Dataset: data (GitHub, Ayshamahshoofa/Smart-Skincare). Classes: basal cell carcinoma, darier s disease, epidermolysis bullosa pruriginosa, Hailey-Hailey disease, herpes simplex, impetigo, larva migrans, leprosy borderline, leprosy lepromatous, leprosy tuberculoid, lupus erythematosus chronicus discoides, melanoma, mycosis fungoides, papilomatosis confluentes and reticulate, pediculosis capitis, psoriasis, tungiasis.

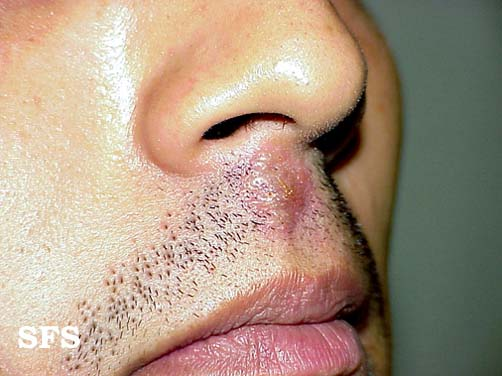
Label: herpes simplex

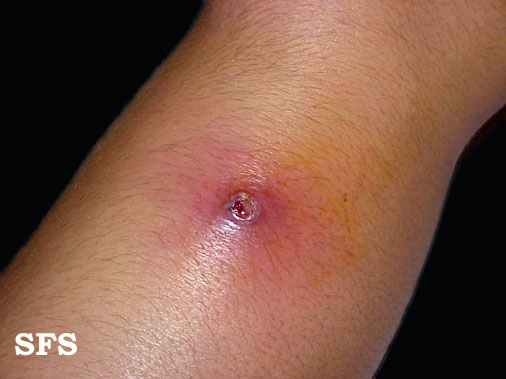
Label: impetigo

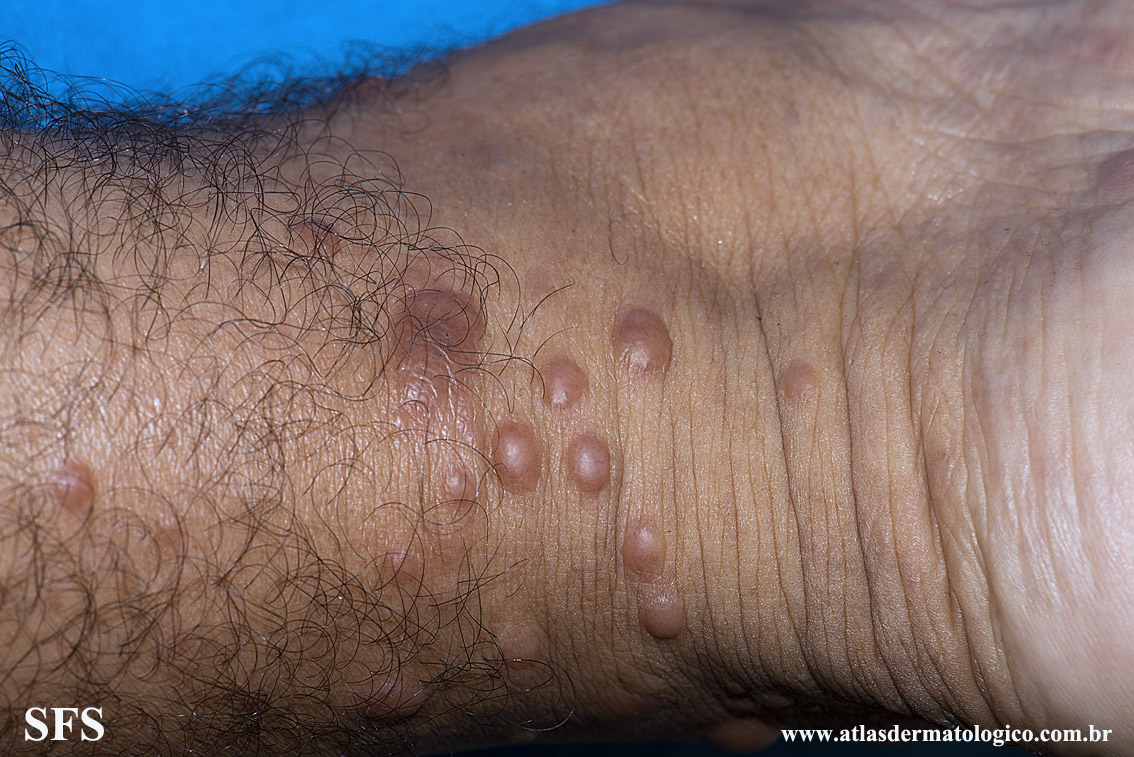
Label: leprosy lepromatous

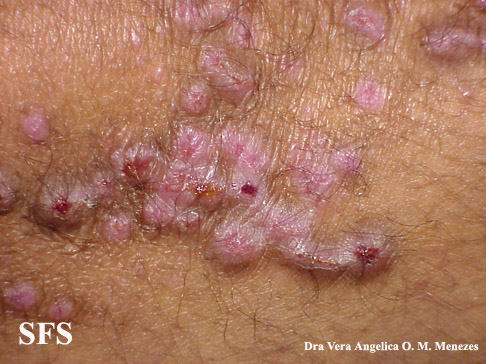
Label: epidermolysis bullosa pruriginosa

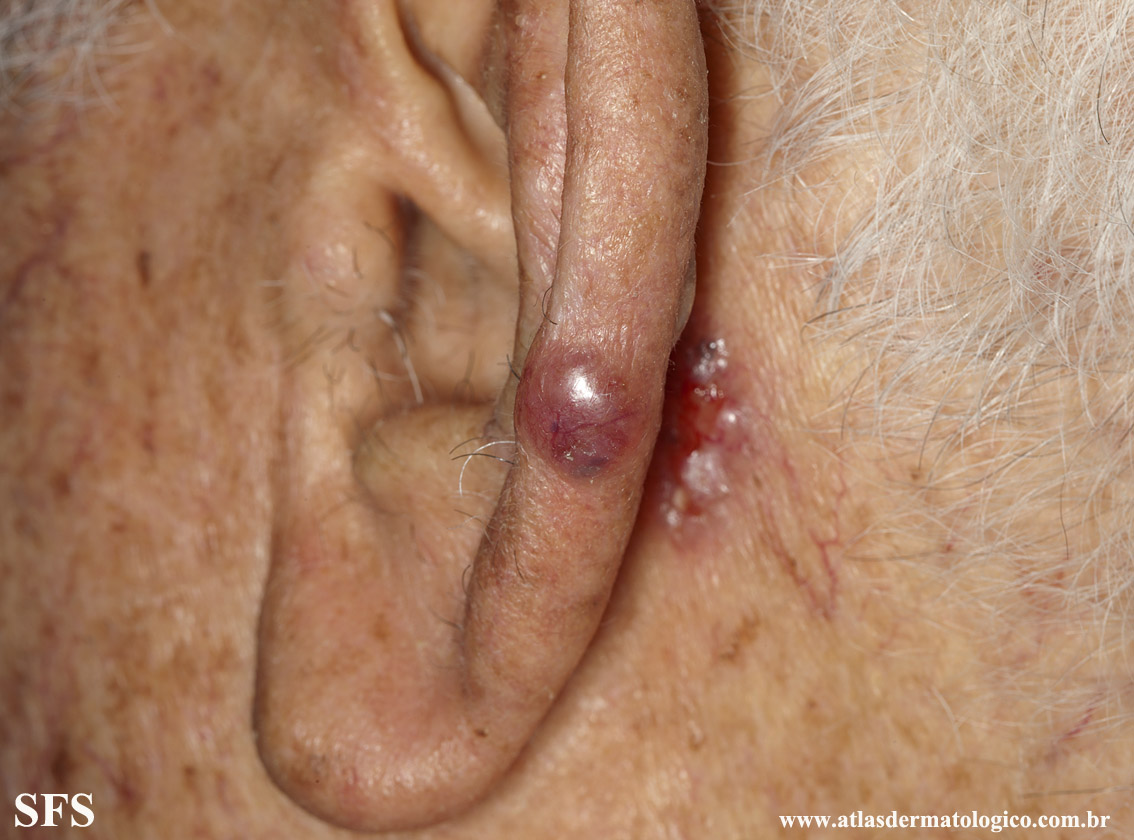
Label: basal cell carcinoma

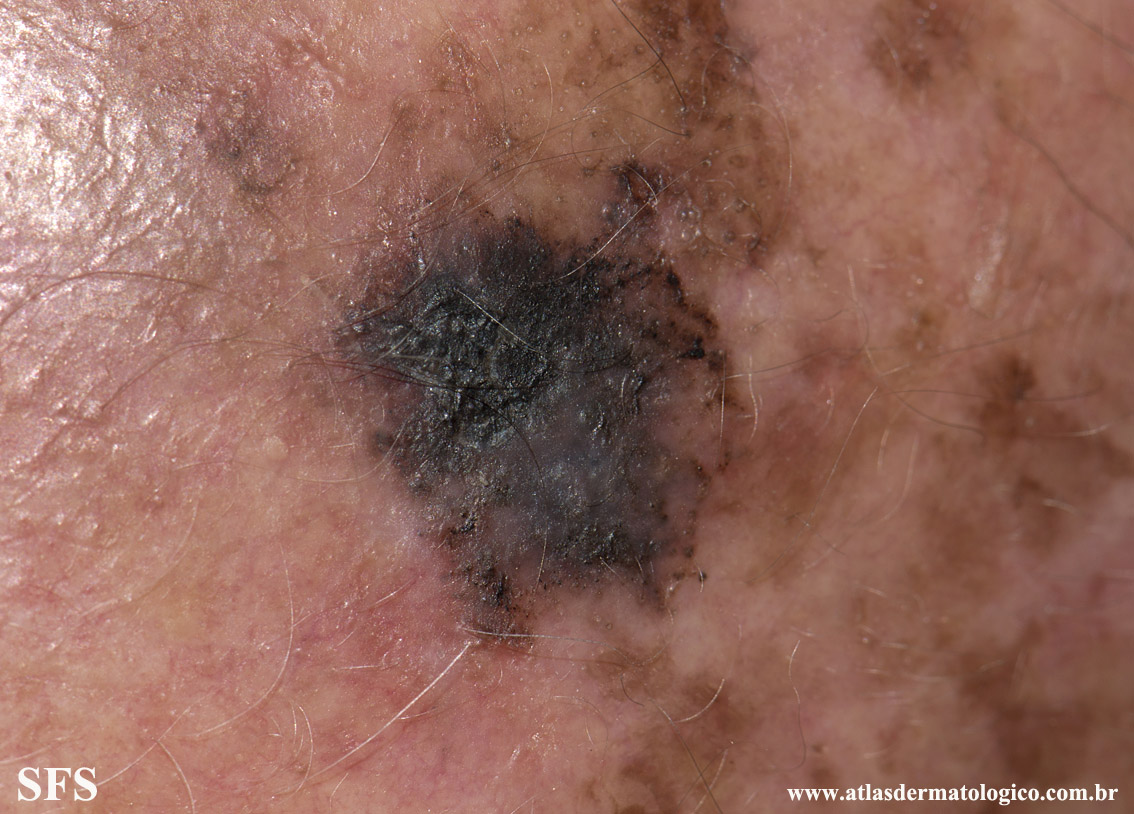
Label: melanoma
